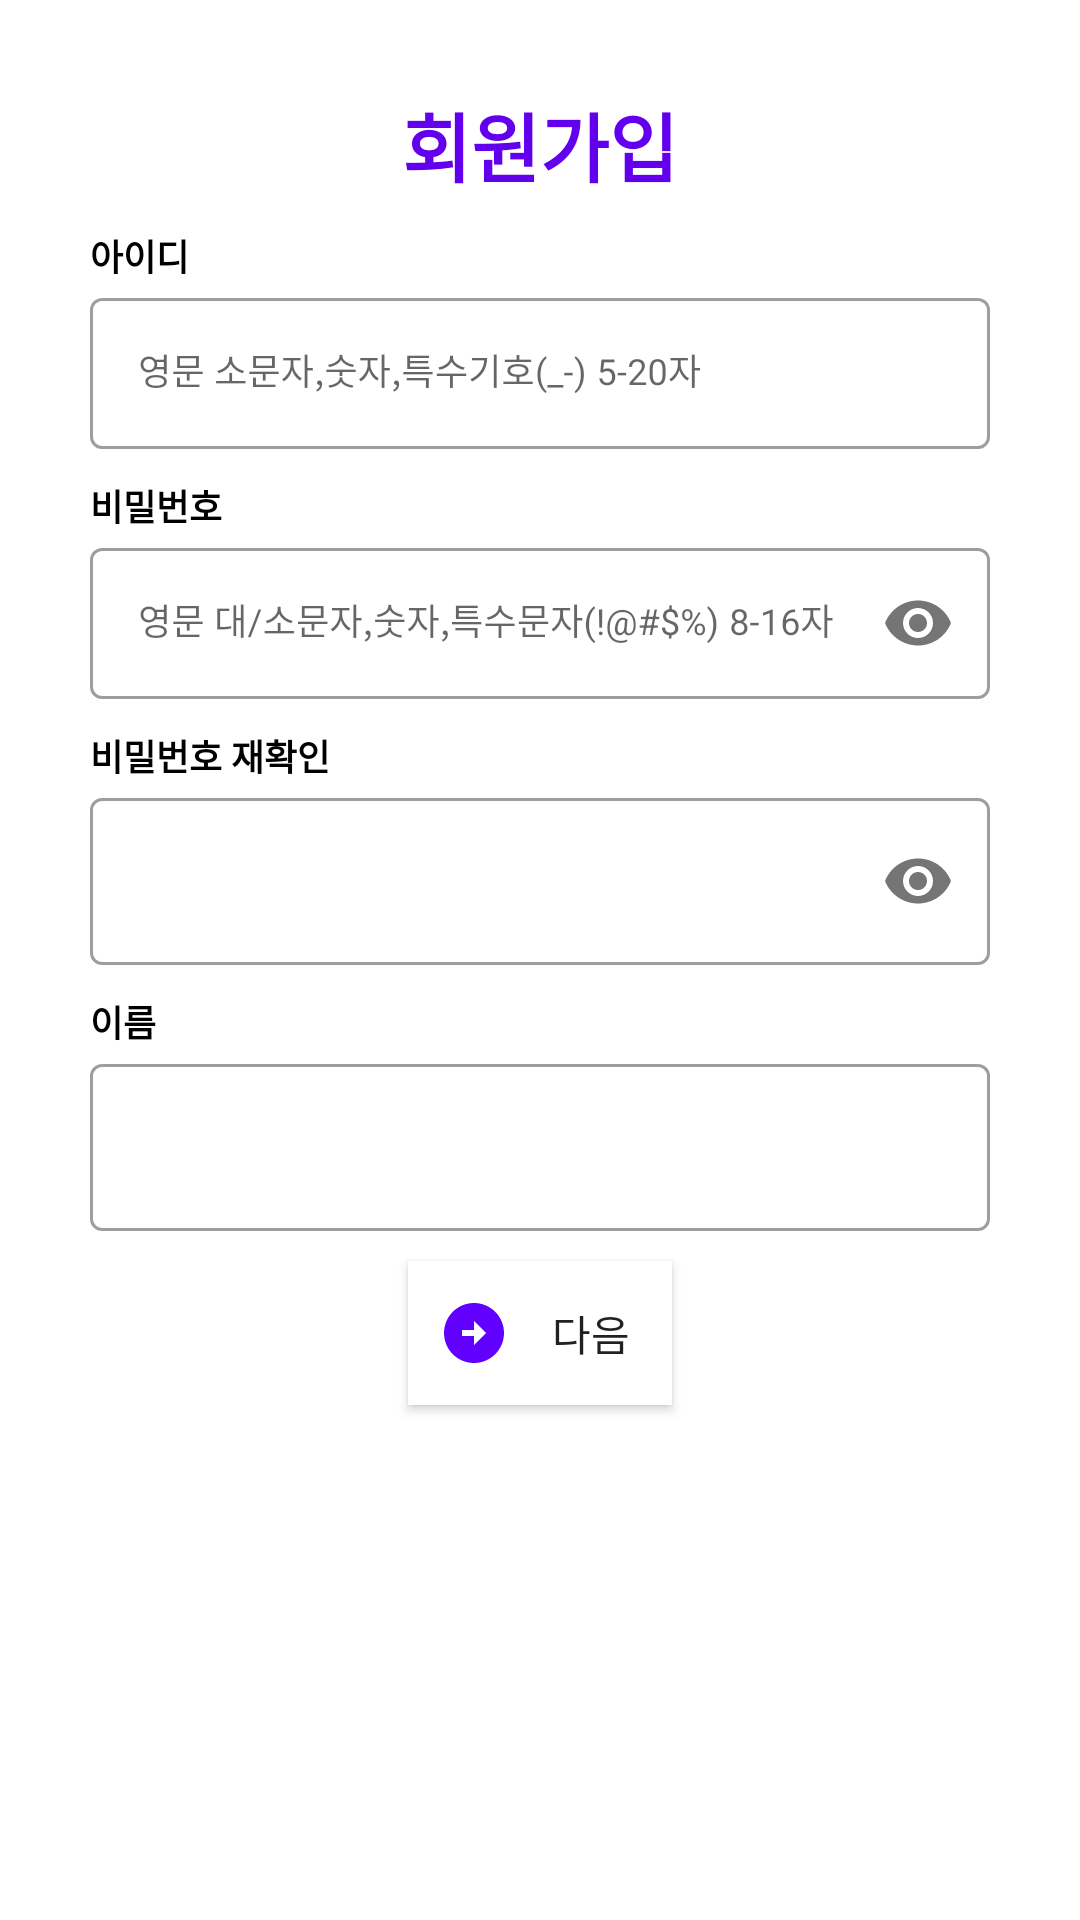

The Android layout XML behind this screen, and the referenced resources:
<!-- AndroidManifest.xml: application theme Theme.User_login_app -->
<!-- res/layout/activity_main.xml -->
<?xml version="1.0" encoding="utf-8"?>
<LinearLayout xmlns:android="http://schemas.android.com/apk/res/android"
    xmlns:tools="http://schemas.android.com/tools"
    android:layout_width="match_parent"
    android:layout_height="match_parent"
    xmlns:app="http://schemas.android.com/apk/res-auto"
    android:orientation="vertical"
    android:paddingStart="30dp"
    android:paddingEnd="30dp"
    tools:context=".MainActivity">

    <TextView
        android:id="@+id/tv_register_title"
        android:layout_width="wrap_content"
        android:layout_height="wrap_content"
        android:layout_gravity="center"
        android:layout_marginTop="30dp"
        android:text="@string/title_register"
        android:textColor="@color/purple_500"
        android:textSize="25sp"
        android:textStyle="bold" />


    <TextView
        android:layout_width="wrap_content"
        android:layout_height="wrap_content"
        android:layout_marginTop="10dp"
        android:textSize="12sp"
        android:text="@string/title_id"
        android:textColor="@color/black"
        android:textStyle="bold" />

    <com.google.android.material.textfield.TextInputLayout
        style="@style/Widget.MaterialComponents.TextInputLayout.OutlinedBox"
        android:layout_width="match_parent"
        android:layout_height="wrap_content">

        <com.google.android.material.textfield.TextInputEditText
            android:layout_width="match_parent"
            android:layout_height="wrap_content"
            android:hint="@string/hint_id"
            android:textSize="12sp"
            android:inputType="text"
            />

    </com.google.android.material.textfield.TextInputLayout>

    <TextView
        android:layout_width="wrap_content"
        android:layout_height="wrap_content"
        android:layout_marginTop="10dp"
        android:text="@string/title_password"
        android:textSize="12sp"
        android:textColor="@color/black"
        android:textStyle="bold" />

    <com.google.android.material.textfield.TextInputLayout
        style="@style/Widget.MaterialComponents.TextInputLayout.OutlinedBox"
        android:layout_width="match_parent"
        android:layout_height="wrap_content"
        app:passwordToggleEnabled="true"
        >

        <com.google.android.material.textfield.TextInputEditText
            android:layout_width="match_parent"
            android:layout_height="wrap_content"
            android:hint="@string/hint_password"
            android:textSize="12sp"
            android:inputType="textPassword"
            />

    </com.google.android.material.textfield.TextInputLayout>

    <TextView
        android:layout_width="wrap_content"
        android:layout_height="wrap_content"
        android:layout_marginTop="10dp"
        android:text="@string/title_password_confirm"
        android:textSize="12sp"
        android:textColor="@color/black"
        android:textStyle="bold" />

    <com.google.android.material.textfield.TextInputLayout
        style="@style/Widget.MaterialComponents.TextInputLayout.OutlinedBox"
        android:layout_width="match_parent"
        android:layout_height="wrap_content"
        app:passwordToggleEnabled="true"
        >

        <com.google.android.material.textfield.TextInputEditText
            android:layout_width="match_parent"
            android:layout_height="wrap_content"
            android:maxLength="20"
            android:inputType="textPassword"
            />

    </com.google.android.material.textfield.TextInputLayout>

    <TextView
        android:layout_width="wrap_content"
        android:layout_height="wrap_content"
        android:layout_marginTop="10dp"
        android:text="@string/title_name"
        android:textSize="12sp"
        android:textColor="@color/black"
        android:textStyle="bold" />

    <com.google.android.material.textfield.TextInputLayout
        style="@style/Widget.MaterialComponents.TextInputLayout.OutlinedBox"
        android:layout_width="match_parent"
        android:layout_height="wrap_content">

        <com.google.android.material.textfield.TextInputEditText
            android:layout_width="match_parent"
            android:layout_height="wrap_content"
            android:inputType="text"
            />

    </com.google.android.material.textfield.TextInputLayout>

    <androidx.appcompat.widget.AppCompatButton
        android:layout_width="wrap_content"
        android:layout_height="wrap_content"
        android:layout_marginTop="10dp"
        android:layout_gravity="center"
        android:background="@color/white"
        android:paddingStart="10dp"
        android:drawableStart="@drawable/ic_baseline_arrow_circle_right_24"
        android:text="@string/btn_title_next" />
</LinearLayout>
<!-- resources referenced by this layout -->
<resources>
  <color name="black">#FF000000</color>
  <color name="purple_500">#FF6200EE</color>
  <color name="white">#FFFFFFFF</color>
  <!-- drawable ic_baseline_arrow_circle_right_24 (drawable) -->
  <vector android:height="24dp" android:tint="#6100FE"
      android:viewportHeight="24" android:viewportWidth="24"
      android:width="24dp" xmlns:android="http://schemas.android.com/apk/res/android">
      <path android:fillColor="@android:color/white" android:pathData="M22,12c0,-5.52 -4.48,-10 -10,-10S2,6.48 2,12c0,5.52 4.48,10 10,10S22,17.52 22,12zM12,13l-4,0v-2l4,0V8l4,4l-4,4V13z"/>
  </vector>
  <string name="btn_title_next">다음</string>
  <string name="hint_id">영문 소문자,숫자,특수기호(_-) 5-20자</string>
  <string name="hint_password">영문 대/소문자,숫자,특수문자(!@#$%) 8-16자</string>
  <string name="title_id">아이디</string>
  <string name="title_name">이름</string>
  <string name="title_password">비밀번호</string>
  <string name="title_password_confirm">비밀번호 재확인</string>
  <string name="title_register">회원가입</string>
  <style name="Theme.User_login_app" parent="Theme.MaterialComponents.DayNight.NoActionBar">
          
          <item name="colorPrimary">@color/purple_500</item>
          <item name="colorPrimaryVariant">@color/purple_700</item>
          <item name="colorOnPrimary">@color/white</item>
          
          <item name="colorSecondary">@color/teal_200</item>
          <item name="colorSecondaryVariant">@color/teal_700</item>
          <item name="colorOnSecondary">@color/black</item>
          
          <item name="android:statusBarColor" tools:targetApi="l">?attr/colorPrimaryVariant</item>
          
      </style>
  <color name="purple_700">#FF3700B3</color>
  <color name="teal_200">#FF03DAC5</color>
  <color name="teal_700">#FF018786</color>
</resources>
